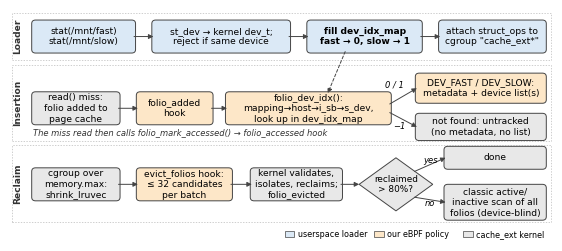

Source code (Python): (Note: this script raises an exception after producing the figure.)
import sys
import matplotlib
matplotlib.use("Agg")
import matplotlib.pyplot as plt
from matplotlib.patches import FancyBboxPatch, Polygon

plt.rcParams.update({"font.family": "DejaVu Sans", "font.size": 7})

W, H = 7.0, 3.0
fig, ax = plt.subplots(figsize=(W, H))
ax.set_xlim(0, W)
ax.set_ylim(-0.22, H)
ax.axis("off")

C_USER = "#dbe9f6"   # userspace loader
C_BPF = "#fde7c8"    # our eBPF policy code
C_KERN = "#e8e8e8"   # cache_ext kernel
EDGE = "#444444"


def box(x, y, w, h, text, color, bold=False):
    p = FancyBboxPatch((x, y), w, h, boxstyle="round,pad=0.02,rounding_size=0.05",
                       fc=color, ec=EDGE, lw=0.7)
    ax.add_patch(p)
    ax.text(x + w / 2, y + h / 2, text, ha="center", va="center",
            fontsize=6.6, fontweight="bold" if bold else "normal", linespacing=1.25)
    return (x, y, w, h)


def diamond(cx, cy, w, h, text, color):
    pts = [(cx - w / 2, cy), (cx, cy + h / 2), (cx + w / 2, cy), (cx, cy - h / 2)]
    ax.add_patch(Polygon(pts, closed=True, fc=color, ec=EDGE, lw=0.7))
    ax.text(cx, cy, text, ha="center", va="center", fontsize=6.4, linespacing=1.2)


def arrow(x1, y1, x2, y2, label=None, dashed=False, lx=0, ly=0.06):
    ax.annotate("", xy=(x2, y2), xytext=(x1, y1),
                arrowprops=dict(arrowstyle="-|>", lw=0.7, color=EDGE,
                                linestyle=(0, (3, 2)) if dashed else "-",
                                mutation_scale=7, shrinkA=0, shrinkB=0))
    if label:
        ax.text((x1 + x2) / 2 + lx, (y1 + y2) / 2 + ly, label, ha="center",
                va="bottom", fontsize=6, style="italic")


def lane(y, h, title):
    ax.add_patch(FancyBboxPatch((0.02, y), W - 0.04, h, boxstyle="square,pad=0",
                                fc="none", ec="#bbbbbb", lw=0.5, ls=(0, (2, 2))))
    ax.text(0.1, y + h / 2, title, rotation=90, ha="center", va="center",
            fontsize=6.6, fontweight="bold", color="#333333")


bh = 0.42
# ---------------- Lane 1: loader -----------------
y1 = 2.42
lane(2.30, 0.66, "Loader")
b11 = box(0.30, y1, 1.30, bh, "stat(/mnt/fast)\nstat(/mnt/slow)", C_USER)
b12 = box(1.85, y1, 1.75, bh, "st_dev → kernel dev_t;\nreject if same device", C_USER)
b13 = box(3.85, y1, 1.45, bh, "fill dev_idx_map\nfast → 0, slow → 1", C_USER, bold=True)
b14 = box(5.55, y1, 1.35, bh, "attach struct_ops to\ncgroup \"cache_ext*\"", C_USER)
for a, b in [(b11, b12), (b12, b13), (b13, b14)]:
    arrow(a[0] + a[2], y1 + bh / 2, b[0], y1 + bh / 2)

# ---------------- Lane 2: insertion -----------------
y2 = 1.42
lane(1.18, 1.06, "Insertion")
b21 = box(0.30, y2, 1.10, bh, "read() miss:\nfolio added to\npage cache", C_KERN)
b22 = box(1.65, y2, 0.95, bh, "folio_added\nhook", C_BPF)
b23 = box(2.80, y2, 2.10, bh, "folio_dev_idx():\nmapping→host→i_sb→s_dev,\nlook up in dev_idx_map", C_BPF)
b24 = box(5.25, y2 + 0.30, 1.65, 0.38, "DEV_FAST / DEV_SLOW:\nmetadata + device list(s)", C_BPF)
b25 = box(5.25, y2 - 0.22, 1.65, 0.34, "not found: untracked\n(no metadata, no list)", C_KERN)
arrow(b21[0] + b21[2], y2 + bh / 2, b22[0], y2 + bh / 2)
arrow(b22[0] + b22[2], y2 + bh / 2, b23[0], y2 + bh / 2)
arrow(b23[0] + b23[2], y2 + bh / 2 + 0.06, b24[0], b24[1] + b24[3] / 2, "0 / 1", ly=0.09, lx=-0.12)
arrow(b23[0] + b23[2], y2 + bh / 2 - 0.06, b25[0], b25[1] + b25[3] / 2, "−1", ly=-0.15, lx=-0.05)
# map used by lookup
arrow(b13[0] + b13[2] / 2 - 0.25, y1, b23[0] + b23[2] / 2 + 0.25, y2 + bh, dashed=True)
ax.text(0.30, 1.25, "The miss read then calls folio_mark_accessed() → folio_accessed hook",
        fontsize=6, style="italic", color="#333333")

# ---------------- Lane 3: reclaim -----------------
y3 = 0.36
lane(0.04, 1.08, "Reclaim")
b31 = box(0.30, y3, 1.10, bh, "cgroup over\nmemory.max:\nshrink_lruvec", C_KERN)
b32 = box(1.65, y3, 1.20, bh, "evict_folios hook:\n≤ 32 candidates\nper batch", C_BPF)
b33 = box(3.12, y3, 1.15, bh, "kernel validates,\nisolates, reclaims;\nfolio_evicted", C_KERN)
dcx, dcy = 4.98, y3 + bh / 2
diamond(dcx, dcy, 0.95, 0.74, "reclaimed\n> 80%?", C_KERN)
b35 = box(5.62, y3 + 0.44, 1.28, 0.28, "done", C_KERN)
b36 = box(5.62, y3 - 0.27, 1.28, 0.46, "classic active/\ninactive scan of all\nfolios (device-blind)", C_KERN)
arrow(b31[0] + b31[2], y3 + bh / 2, b32[0], y3 + bh / 2)
arrow(b32[0] + b32[2], y3 + bh / 2, b33[0], y3 + bh / 2)
arrow(b33[0] + b33[2], y3 + bh / 2, dcx - 0.475, dcy)
arrow(dcx + 0.24, dcy + 0.18, b35[0], b35[1] + b35[3] / 2, "yes", ly=0.0)
arrow(dcx + 0.24, dcy - 0.18, b36[0], b36[1] + b36[3] / 2, "no", ly=-0.12)

# ---------------- legend -----------------
lx = 3.55
for i, (c, t) in enumerate([(C_USER, "userspace loader"), (C_BPF, "our eBPF policy"),
                            (C_KERN, "cache_ext kernel")]):
    ax.add_patch(FancyBboxPatch((lx + i * 1.15, -0.17), 0.12, 0.09, boxstyle="square,pad=0",
                                fc=c, ec=EDGE, lw=0.5))
    ax.text(lx + i * 1.15 + 0.16, -0.125, t, va="center", fontsize=5.8)

fig.savefig(sys.argv[1], dpi=300, bbox_inches="tight", pad_inches=0.02)
